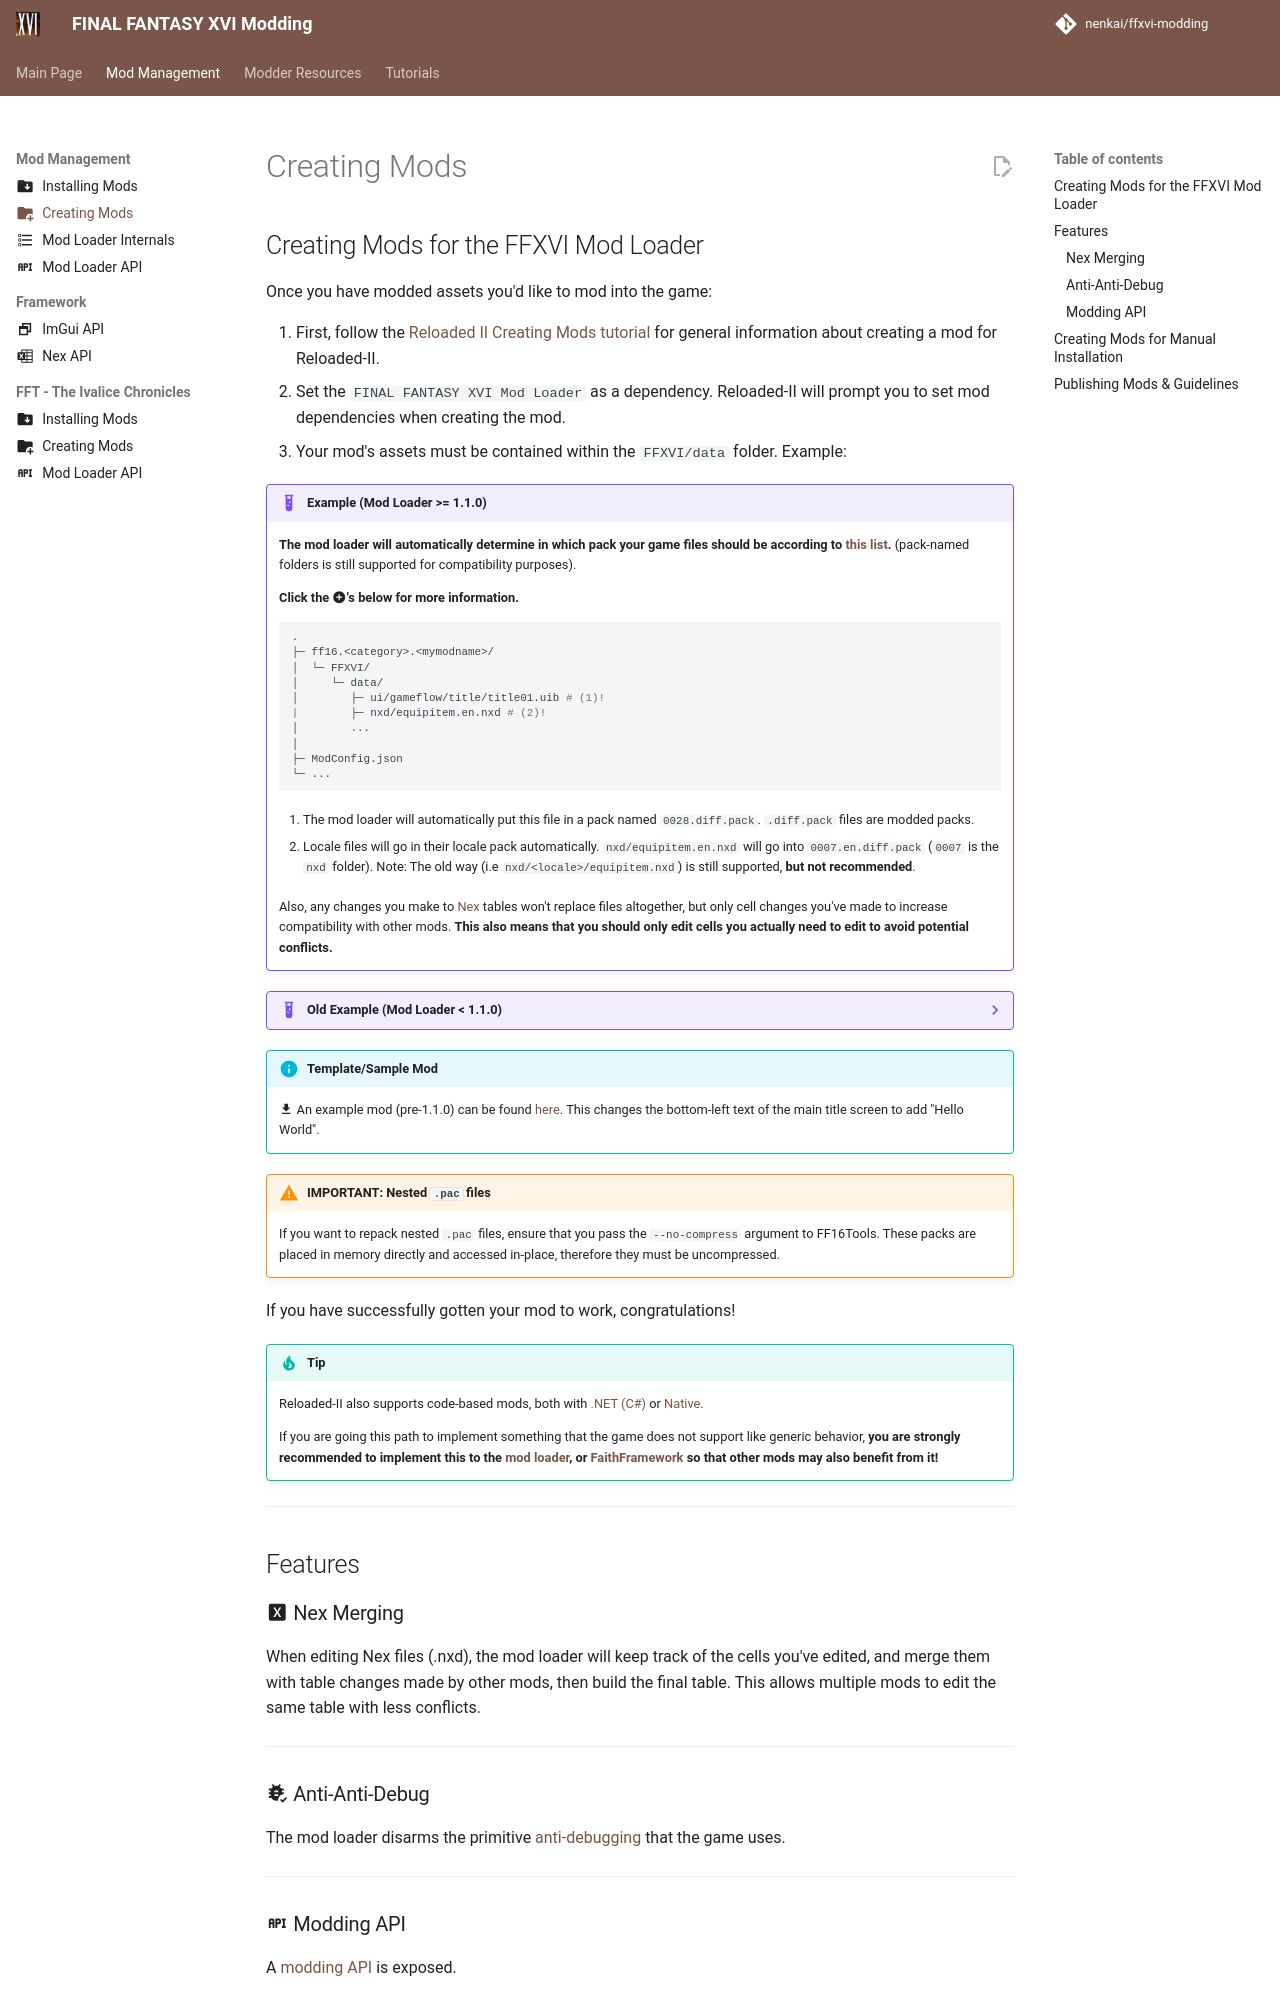

repository: Nenkai/ffxvi-modding · page: modding/creating_mods/index.html · generator: mkdocs

---
icon: material/folder-plus
---

# Creating Mods

## Creating Mods for the FFXVI Mod Loader

Once you have modded assets you'd like to mod into the game:

1. First, follow the [Reloaded II Creating Mods tutorial](https://reloaded-project.github.io/Reloaded-II/CreatingMods/) for general information about creating a mod for Reloaded-II.
2. Set the `FINAL FANTASY XVI Mod Loader` as a dependency. Reloaded-II will prompt you to set mod dependencies when creating the mod.
3. Your mod's assets must be contained within the `FFXVI/data` folder. Example:

!!! example "Example (Mod Loader >= 1.1.0)"

    **The mod loader will automatically determine in which pack your game files should be according to [this list](../resources/asset_paths.md).** (pack-named folders is still supported for compatibility purposes).

    **Click the :material-plus-circle:'s below for more information.**

    ```{ .sh .no-copy .annotate }
    .
    ├─ ff16.<category>.<mymodname>/
    │  └─ FFXVI/
    │     └─ data/
    │        ├─ ui/gameflow/title/title01.uib # (1)!
    |        ├─ nxd/equipitem.en.nxd # (2)!
    │        ...
    │
    ├─ ModConfig.json
    └─ ...
    ```

    1. The mod loader will automatically put this file in a pack named `0028.diff.pack`. `.diff.pack` files are modded packs.

    2. Locale files will go in their locale pack automatically. `nxd/equipitem.en.nxd` will go into `0007.en.diff.pack` (`0007` is the `nxd` folder). Note: The old way (i.e `nxd/<locale>/equipitem.nxd`) is still supported, **but not recommended**.

    Also, any changes you make to [Nex](../tutorials/nex/nxd_editing.md) tables won't replace files altogether, but only cell changes you've made to increase compatibility with other mods. **This also means that you should only edit cells you actually need to edit to avoid potential conflicts.**

??? example "Old Example (Mod Loader < 1.1.0)"

    The old way (which is still supported for backwards compatibility reasons) allow you to insert files to any arbitrary pack.
    
    ```{ .sh .no-copy }
    .
    ├─ ff16.<category>.<mymodname>/
    │  └─ FFXVI/
    │     └─ data/
    │        └─ 0007/ # <- Your pack must match the original pack name. 0007 is an example.
    │           └─ <files to mod for this pack>
    │
    ├─ ModConfig.json
    └─ ...
    ```

!!! info "Template/Sample Mod"
    :material-download: An example mod (pre-1.1.0) can be found [here](https://github.com/Nenkai/ff16.utility.modloader/releases/download/1.0.1/ff16.template.helloworld.zip). This changes the bottom-left text of the main title screen to add "Hello World".


!!! warning "IMPORTANT: Nested `.pac` files"

    If you want to repack nested `.pac` files, ensure that you pass the `--no-compress` argument to FF16Tools. These packs are placed in memory directly and accessed in-place, therefore they must be uncompressed.


If you have successfully gotten your mod to work, congratulations!

!!! tip
    Reloaded-II also supports code-based mods, both with [.NET (C#)](https://reloaded-project.github.io/Reloaded-II/DevelopmentEnvironmentSetup/) or [Native](https://reloaded-project.github.io/Reloaded-II/NativeMods/).
    
    If you are going this path to implement something that the game does not support like generic behavior, **you are strongly recommended to implement this to the [mod loader](https://github.com/Nenkai/ff16.utility.modloader), or [FaithFramework](https://github.com/Nenkai/FaithFramework) so that other mods may also benefit from it!**

---

## Features
